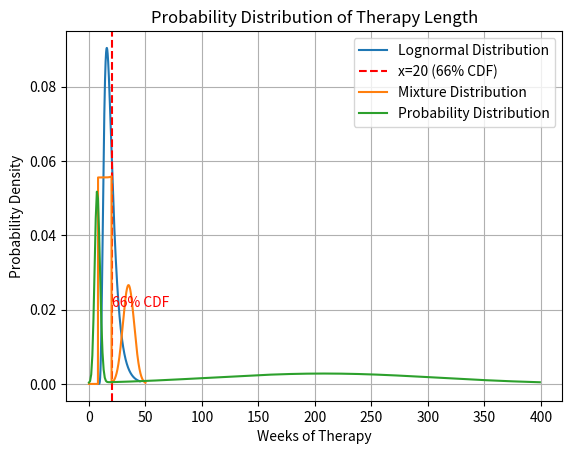

Here is the Python script that generated this plot: (Note: this script raises an exception after producing the figure.)
import numpy as np
import matplotlib.pyplot as plt
from scipy.stats import lognorm

# Desired CDF at 20
target_cdf_20 = 0.66

# Define the bounds
lower_bound = 8
upper_bound = 45

# Adjust parameters to achieve the desired CDF at 20
mu = np.log(10)  # Mean of the underlying normal distribution (to achieve CDF(20) = 50%)
sigma = 0.5  # Standard deviation of the underlying normal distribution

# Calculate parameters of the lognormal distribution
s = sigma
scale = np.exp(mu)

# Generate random values from lognormal distribution
samples = lognorm.rvs(s=s, scale=scale, loc=lower_bound, size=10000)

# Create lognormal distribution with the adjusted parameters
lognormal_dist = lognorm(s=s, scale=scale, loc=lower_bound)

# Calculate CDF at 20
cdf_20 = lognormal_dist.cdf(20)
cdf_40 = lognormal_dist.cdf(40)

# Plot the probability density function (PDF)
x_values = np.linspace(lower_bound, upper_bound, 1000)
pdf_values = lognormal_dist.pdf(x_values)
plt.plot(x_values, pdf_values, label='Lognormal Distribution')

# Show the desired CDF at 20 as a vertical line
plt.axvline(x=20, color='r', linestyle='--', label='x=20 (66% CDF)')
plt.text(20, 0.02, '66% CDF', color='r', verticalalignment='bottom')

plt.xlabel('Value')
plt.ylabel('Probability Density')
plt.title('Lognormal Distribution')
plt.legend()
plt.grid(True)
plt.show()

print("CDF at 20:", cdf_20)
print("CDF at 40:", cdf_40)




import numpy as np
import matplotlib.pyplot as plt
from scipy.stats import norm, uniform

# Parameters for normal distribution (patients willing to pay between 20 and 40)
mean_high_pay = 35  # Average amount willing to pay
std_high_pay = 5  # Standard deviation of amount willing to pay

# Parameters for uniform distribution (patients willing to pay between 8 and 20)
low_pay_min = 8
low_pay_max = 20

# Create normal distribution for high-paying group
norm_dist_high_pay = norm(mean_high_pay, std_high_pay)

# Create uniform distribution for low-paying group
uniform_dist_low_pay = uniform(low_pay_min, low_pay_max - low_pay_min)

# Create mixture distribution
def mixture_distribution(x):
    prob_high_pay = 2 / 6  # Probability of high-paying group
    prob_low_pay = 4 / 6  # Probability of low-paying group
    return (prob_high_pay * norm_dist_high_pay.pdf(x) +
            prob_low_pay * uniform_dist_low_pay.pdf(x))

# Generate x values (amount of money willing to pay)
x_values = np.linspace(0, 50, 1000)  # Adjust range as needed

# Compute PDF values
pdf_values = mixture_distribution(x_values)

# Plot the probability distribution
plt.plot(x_values, pdf_values, label='Mixture Distribution')
plt.xlabel('Amount of Money willing to Pay per Session ($)')
plt.ylabel('Probability Density')
plt.title('Probability Distribution of Amount willing to Pay per Session')
plt.legend()
plt.grid(True)
plt.show()


import numpy as np
import matplotlib.pyplot as plt
from scipy.stats import binom, norm

# Parameters for binomial distribution
n = 25  # Number of weeks
p = 0.3  # Probability of leaving within 25 weeks

# Parameters for normal distribution (long-term stay)
mean_stay = 208  # Mean stay in weeks
std_stay = 100  # Standard deviation of stay in weeks

# Create binomial distribution for early leavers
binom_dist = binom(n, p)

# Create normal distribution for long-term stay
norm_dist = norm(mean_stay, std_stay)

# Generate probability distribution function (PDF) for the mixture distribution
def therapy_length_pdf(x):
    early_leavers = binom_dist.pmf(x)
    long_term_stay = norm_dist.pdf(x)
    return 0.3 * early_leavers + 0.7 * long_term_stay  # Weighted sum

# Generate x values (weeks)
x_values = np.arange(0, 400)  # Assuming a maximum of 400 weeks

# Compute PDF values
pdf_values = therapy_length_pdf(x_values)

# Plot the probability distribution
plt.plot(x_values, pdf_values, label='Probability Distribution')
plt.xlabel('Weeks of Therapy')
plt.ylabel('Probability Density')
plt.title('Probability Distribution of Therapy Length')
plt.legend()
plt.grid(True)
plt.show()

# Generate random samples from the probability distribution
def generate_sample():
    if np.random.random > 0.3:
        return int(norm_dist.rvs())
    else:
        return int(binom_dist.rvs())


def plot_histogram(datos):
    plt.title("Histograma")
    plt.xlabel("Cantidad de semanas")
    plt.ylabel("Frecuencia")
    plt.hist(datos, bins=200)
    plt.show()

plot_histogram(sample)

def ajustar_distribucion(datos):
    f = Fitter(datos)
    f.fit()
    f.summary()
    return f.get_best()


def plot_distribution(data, dist, params):
    x = np.linspace(min(data), max(data), 1000)
    y = dist.pdf(x, *params)
    plt.plot(x, y, label=dist.name)
    plt.hist(data, bins=200, density=True)
    plt.legend()
    plt.show()


    

def plot_random_frequency(random_function, num_samples=1000):
    # Generate random values using the provided function
    random_values = [random_function() for _ in range(num_samples)]
    
    # Create histogram
    plt.hist(random_values, bins=20, color='skyblue', edgecolor='black')
    
    # Add labels and title
    plt.xlabel('Value')
    plt.ylabel('Frequency')
    plt.title('Frequency of Random Values')
    
    # Show plot
    plt.show()

import numpy as np
import matplotlib.pyplot as plt
from scipy.stats import lognorm

# Desired CDF at 20
target_cdf_20 = 0.66

# Define the bounds
lower_bound = 8
upper_bound = 45

# Adjust parameters to achieve the desired CDF at 20
mu = np.log(10)  # Mean of the underlying normal distribution (to achieve CDF(20) = 50%)
sigma = 0.5  # Standard deviation of the underlying normal distribution

# Calculate parameters of the lognormal distribution
s = sigma
scale = np.exp(mu)

# Generate random values from lognormal distribution
samples = lognorm.rvs(s=s, scale=scale, loc=lower_bound, size=10000)

# Create lognormal distribution with the adjusted parameters
lognormal_dist = lognorm(s=s, scale=scale, loc=lower_bound)

# Calculate CDF at 20
cdf_20 = lognormal_dist.cdf(20)
cdf_40 = lognormal_dist.cdf(40)

# Plot the probability density function (PDF)
x_values = np.linspace(lower_bound, upper_bound, 1000)
pdf_values = lognormal_dist.pdf(x_values)
plt.plot(x_values, pdf_values, label='Lognormal Distribution')

# Show the desired CDF at 20 as a vertical line
plt.axvline(x=20, color='r', linestyle='--', label='x=20 (66% CDF)')
plt.text(20, 0.02, '66% CDF', color='r', verticalalignment='bottom')

plt.xlabel('Value')
plt.ylabel('Probability Density')
plt.title('Lognormal Distribution')
plt.legend()
plt.grid(True)
plt.show()

print("CDF at 20:", cdf_20)
print("CDF at 40:", cdf_40)




def plot_random_frequency(random_function, num_samples=1000):
    # Generate random values using the provided function
    random_values = [random_function() for _ in range(num_samples)]
    
    # Create histogram
    plt.hist(random_values, bins=20, color='skyblue', edgecolor='black')
    
    # Add labels and title
    plt.xlabel('Value')
    plt.ylabel('Frequency')
    plt.title('Frequency of Random Values')
    
    # Show plot
    plt.show()